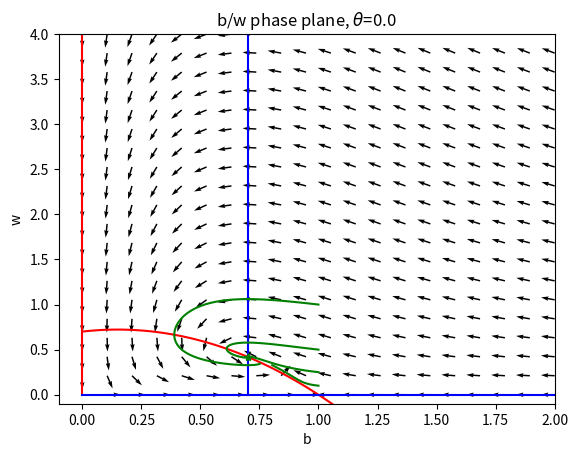
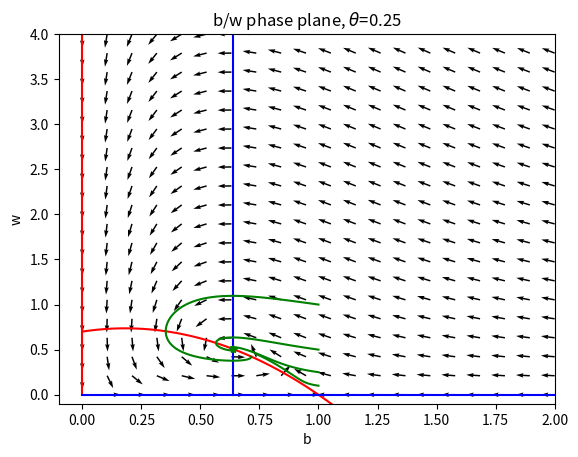
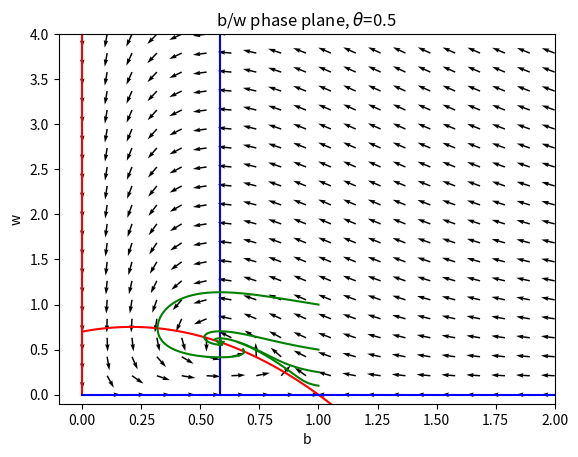
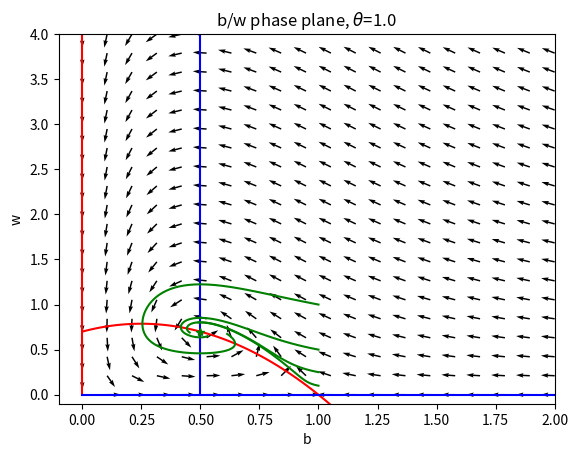

These charts were generated, in order, by the following Python code:
from __future__ import print_function

%matplotlib inline
import numpy
import matplotlib.pyplot as plt
from scipy import integrate

def rate_vector(m,c,d,g,theta,b,w):
    return(numpy.array(
        [(m*theta+1.0)*b*(1.0-b)-(m*theta+1.0)*w*b/(b*(m*theta+1.0)+c),
         -d*w+g*(m*theta+1.0)*w*b/(b*(m*theta+1.0)+c)]))

def vector_field(m,c,d,g,theta,b_max,w_max,num_b=20,num_w=20):
    b_field = numpy.linspace(0,b_max,num_b)
    w_field = numpy.linspace(0,w_max,num_w)
    b_vector = numpy.zeros([num_b,num_w])
    w_vector = numpy.zeros([num_b,num_w])
    for w_lupe in range(w_field.shape[0]):
        for b_lupe in range(b_field.shape[0]):
            w = w_field[w_lupe]
            b = b_field[b_lupe]
            deriv = rate_vector(m,c,d,g,theta,b,w)
            b_vector[w_lupe][b_lupe] = deriv[0]
            w_vector[w_lupe][b_lupe] = deriv[1]
            length = numpy.sqrt(b_vector[w_lupe][b_lupe]*b_vector[w_lupe][b_lupe]+
                                w_vector[w_lupe][b_lupe]*w_vector[w_lupe][b_lupe])
            if(numpy.fabs(length)>1e-5):
                b_vector[w_lupe][b_lupe] /= length
                w_vector[w_lupe][b_lupe] /= length

    return([b_field,w_field,b_vector,w_vector])




def plot_phase(m,c,d,g,theta,b_max=2,w_max=2,initial_b=0.2,initial_w=0.2):
    b_plot = numpy.linspace(0,b_max,100)
    w_plot = numpy.linspace(0,w_max,100)

    b_nullcline_one = numpy.array([b_plot,(1.0-b_plot)*(c+b_plot*(m*theta+1.0))])
    b_nullcline_two = numpy.array([[0.0,0.0],[0.0,w_max]])

    w_nullcline_one = numpy.array(
        [[d*c/((m*theta+1.0)*(g-d)),d*c/((m*theta+1.0)*(g-d))],[0.0,w_max]]
    )
    w_nullcline_two = numpy.array([[0.0,b_max],[0.0,0.0]])

    [b_field,w_field,b_vector,w_vector] = vector_field(m,c,d,g,theta,b_max,w_max,20,20)

    fig = plt.figure()
    axes = fig.add_subplot(1, 1, 1)

    axes.set_xlabel("b")
    axes.set_ylabel("w")
    axes.set_title("b/w phase plane, $\\theta$={0}".format(theta))
    #axes.ticklabel_format(axis='y', style='sci', scilimits=(-1,1))
    axes.set_xlim(-0.1, b_max)
    axes.set_ylim(-0.1, w_max)

    axes.plot(b_nullcline_one[0],b_nullcline_one[1],'r')
    axes.plot(b_nullcline_two[0],b_nullcline_two[1],'r')

    axes.plot(w_nullcline_one[0],w_nullcline_one[1],'b')
    axes.plot(w_nullcline_two[0],w_nullcline_two[1],'b')

    axes.quiver(b_field,w_field,b_vector,w_vector)
    
    #t = numpy.linspace(0,10,100)
    #initial = numpy.array([initial_b,initial_w])
    #approx, info_dict = integrate.odeint(rate_vector,initial,t,full_output=True)

    return([plt,axes])


def plotSolutions(m,c,d,g,theta,initial,axes):
    
    def theRate(y,t,m,c,d,g,theta):
        return(rate_vector(m,c,d,g,theta,y[0],y[1]))
    
    args = (m,c,d,g,theta)
    t = numpy.linspace(0.0,10.0,100)
    for starting in initial:
        y = integrate.odeint(theRate,starting,t,args=args)
        axes.plot(y[:,0],y[:,1],'g')
    
    

def linearization_eigenvalues(m,c,d,g,theta,axes):
    
    b = d*c/((m*theta+1.0)*(g-d))
    w = (1.0-b)*(c+b*(m*theta+1.0))
    print("fixed points, b: {0}, w: {1}".format(b,w))
    axes.plot(b,w,'g*')

    J11 = (m*theta+1.0)*(1.0-2.0*b)-w*(m*theta+1.0)*c/((c+b*(m*theta+1.0))**2)
    J12 = -(m*theta+1.0)*b/(c+b*(m*theta+1.0))
    J21 = g*w*(m*theta+1.0)*c/((c+b*(m*theta+1.0))**2)
    J22 = -d + g*(m*theta+1.0)*b/(c+b*(m*theta+1.0))
    #print("Jacobian:\n{0} {1}\n{2} {3}".format(J11,J12,J21,J22))
    discriminant = J11*J11+4.0*J12*J21
    #print("Discriminant: {0}".format(discriminant))
    
    eig1_real = 0.0
    eig1_imag = 0.0
    
    eig2_real = 0.0
    eig2_imag = 0.0
    
    if(discriminant<0):
        eig1_real = J11*0.5
        eig2_real = eig1_real
        
        eig1_imag = numpy.sqrt(-discriminant)*0.5
        eig2_imag = -eig1_imag
        
        print("Complex: real: {0} imag: {1}".format(eig1_real,eig1_imag))
        
    else:
        eig1_real = (J11-numpy.sqrt(discriminant))*0.5
        eig2_real = (J11+numpy.sqrt(discriminant))*0.5
        
        print("Real: eig1: {0} eig2: {1}".format(eig1_real,eig2_real))
    
    
    return([eig1_real,eig1_imag,eig2_real,eig2_imag])

g     = 2.0
d     = 1.0
c     = 0.7
theta = 0.0
m     = 0.4

[plt0,axes0] = plot_phase(m,c,d,g,theta,2.0,4.0)
plotSolutions(m,c,d,g,theta,
              numpy.array([[1.0,1.0],[1.0,0.5],[1.0,0.25],[1.0,0.1]]),
              axes0)
linearization_eigenvalues(m,c,d,g,theta,axes0)
plt0.show()


theta = 0.25
[plt1,axes1] = plot_phase(m,c,d,g,theta,2.0,4.0)
plotSolutions(m,c,d,g,theta,
              numpy.array([[1.0,1.0],[1.0,0.5],[1.0,0.25],[1.0,0.1]]),
              axes1)
linearization_eigenvalues(m,c,d,g,theta,axes1)
plt1.show()

theta = 0.5
[plt2,axes2] = plot_phase(m,c,d,g,theta,2.0,4.0)
plotSolutions(m,c,d,g,theta,
              numpy.array([[1.0,1.0],[1.0,0.5],[1.0,0.25],[1.0,0.1]]),
              axes2)
linearization_eigenvalues(m,c,d,g,theta,axes2)
plt2.show()

theta = 1.0
[plt3,axes3] = plot_phase(m,c,d,g,theta,2.0,4.0)
plotSolutions(m,c,d,g,theta,
              numpy.array([[1.0,1.0],[1.0,0.5],[1.0,0.25],[1.0,0.1]]),
              axes3)
linearization_eigenvalues(m,c,d,g,theta,axes3)
plt3.show()

